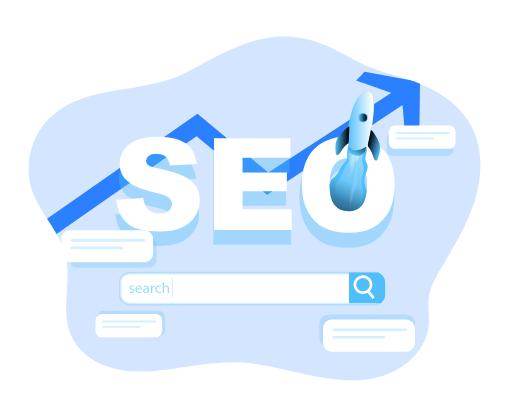
t = 0.00 s
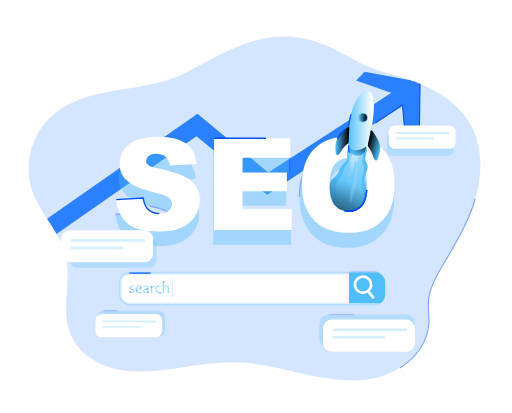
t = 1.20 s
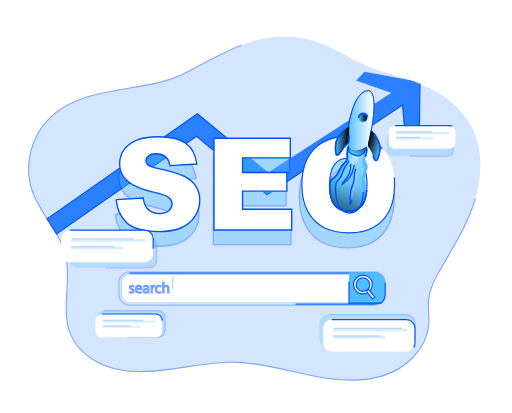
t = 2.40 s
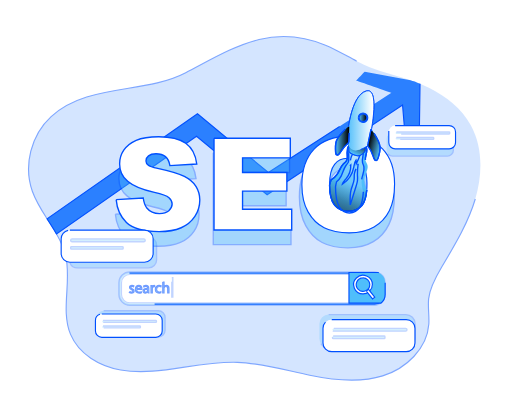
t = 3.60 s
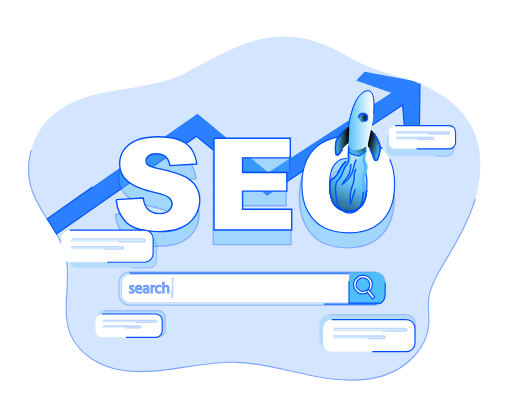
t = 4.80 s
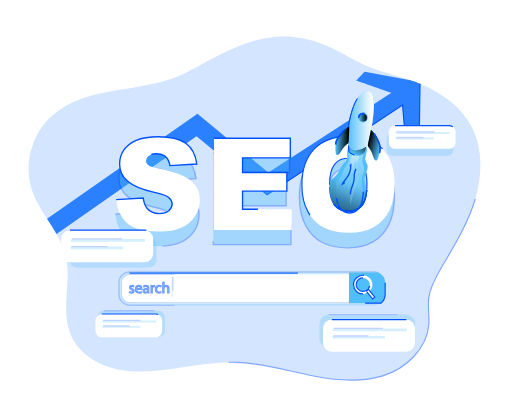
t = 6.00 s

The animated SVG that drew these frames (rendered in a browser with its animation timeline set to each time). Animation: 39 CSS @keyframes rules; one cycle of 7.20 s, repeats indefinitely.

<svg xmlns="http://www.w3.org/2000/svg" xmlns:v="https://vecta.io/nano" xmlns:xlink="http://www.w3.org/1999/xlink" width="385" height="305.992" viewBox="0 0 646.259 520.926"><style>@keyframes QNbfpNsy_fade{0%,94.44444444444444%{stroke-opacity:1}}@keyframes QNbfpNsy_draw_0{11.11111111111111%{stroke-dashoffset:271}38.88888888888889%{stroke-dashoffset:0}}@keyframes QNbfpNsy_draw_1{11.486486486486486%{stroke-dashoffset:105}39.26426426426426%{stroke-dashoffset:0}}@keyframes QNbfpNsy_draw_2{11.861861861861863%{stroke-dashoffset:52}39.63963963963964%{stroke-dashoffset:0}}@keyframes QNbfpNsy_draw_3{12.237237237237236%{stroke-dashoffset:149}40.01501501501501%{stroke-dashoffset:0}}@keyframes QNbfpNsy_draw_4{12.612612612612613%{stroke-dashoffset:1654}40.390390390390394%{stroke-dashoffset:0}}@keyframes QNbfpNsy_draw_5{12.987987987987987%{stroke-dashoffset:1367}40.765765765765764%{stroke-dashoffset:0}}@keyframes QNbfpNsy_draw_6{13.363363363363364%{stroke-dashoffset:258}41.14114114114114%{stroke-dashoffset:0}}@keyframes QNbfpNsy_draw_7{13.738738738738737%{stroke-dashoffset:367}41.51651651651652%{stroke-dashoffset:0}}@keyframes QNbfpNsy_draw_8{14.114114114114114%{stroke-dashoffset:337}41.891891891891895%{stroke-dashoffset:0}}@keyframes QNbfpNsy_draw_9{14.48948948948949%{stroke-dashoffset:269}42.267267267267265%{stroke-dashoffset:0}}@keyframes QNbfpNsy_draw_10{14.864864864864863%{stroke-dashoffset:2262}42.642642642642635%{stroke-dashoffset:0}}@keyframes QNbfpNsy_draw_11{15.24024024024024%{stroke-dashoffset:1547}43.018018018018026%{stroke-dashoffset:0}}@keyframes QNbfpNsy_draw_12{15.615615615615615%{stroke-dashoffset:866}43.393393393393396%{stroke-dashoffset:0}}@keyframes QNbfpNsy_draw_13{15.990990990990989%{stroke-dashoffset:1447}43.768768768768766%{stroke-dashoffset:0}}@keyframes QNbfpNsy_draw_14{16.366366366366368%{stroke-dashoffset:276}44.14414414414414%{stroke-dashoffset:0}}@keyframes QNbfpNsy_draw_15{16.74174174174174%{stroke-dashoffset:161}44.51951951951952%{stroke-dashoffset:0}}@keyframes QNbfpNsy_draw_16{17.117117117117118%{stroke-dashoffset:129}44.8948948948949%{stroke-dashoffset:0}}@keyframes QNbfpNsy_draw_17{17.492492492492495%{stroke-dashoffset:605}45.270270270270274%{stroke-dashoffset:0}}@keyframes QNbfpNsy_draw_18{17.86786786786787%{stroke-dashoffset:249}45.64564564564565%{stroke-dashoffset:0}}@keyframes QNbfpNsy_draw_19{18.243243243243242%{stroke-dashoffset:130}46.02102102102102%{stroke-dashoffset:0}}@keyframes QNbfpNsy_draw_20{18.61861861861862%{stroke-dashoffset:87}46.3963963963964%{stroke-dashoffset:0}}@keyframes QNbfpNsy_draw_21{18.993993993993993%{stroke-dashoffset:105}46.77177177177177%{stroke-dashoffset:0}}@keyframes QNbfpNsy_draw_22{19.36936936936937%{stroke-dashoffset:129}47.147147147147145%{stroke-dashoffset:0}}@keyframes QNbfpNsy_draw_23{19.744744744744747%{stroke-dashoffset:39}47.52252252252253%{stroke-dashoffset:0}}@keyframes QNbfpNsy_draw_24{20.12012012012012%{stroke-dashoffset:32}47.8978978978979%{stroke-dashoffset:0}}@keyframes QNbfpNsy_draw_25{20.495495495495497%{stroke-dashoffset:296}48.273273273273276%{stroke-dashoffset:0}}@keyframes QNbfpNsy_draw_26{20.870870870870874%{stroke-dashoffset:231}48.648648648648646%{stroke-dashoffset:0}}@keyframes QNbfpNsy_draw_27{21.246246246246248%{stroke-dashoffset:166}49.02402402402403%{stroke-dashoffset:0}}@keyframes QNbfpNsy_draw_28{21.62162162162162%{stroke-dashoffset:296}49.3993993993994%{stroke-dashoffset:0}}@keyframes QNbfpNsy_draw_29{21.996996996996995%{stroke-dashoffset:231}49.77477477477477%{stroke-dashoffset:0}}@keyframes QNbfpNsy_draw_30{22.372372372372375%{stroke-dashoffset:166}50.150150150150154%{stroke-dashoffset:0}}@keyframes QNbfpNsy_draw_31{22.74774774774775%{stroke-dashoffset:215}50.52552552552553%{stroke-dashoffset:0}}@keyframes QNbfpNsy_draw_32{23.123123123123122%{stroke-dashoffset:169}50.9009009009009%{stroke-dashoffset:0}}@keyframes QNbfpNsy_draw_33{23.4984984984985%{stroke-dashoffset:120}51.27627627627628%{stroke-dashoffset:0}}@keyframes QNbfpNsy_draw_34{23.873873873873876%{stroke-dashoffset:215}51.651651651651655%{stroke-dashoffset:0}}@keyframes QNbfpNsy_draw_35{24.249249249249246%{stroke-dashoffset:169}52.02702702702703%{stroke-dashoffset:0}}@keyframes QNbfpNsy_draw_36{24.624624624624623%{stroke-dashoffset:120}52.4024024024024%{stroke-dashoffset:0}}@keyframes QNbfpNsy_draw_37{25%{stroke-dashoffset:63}52.77777777777778%{stroke-dashoffset:0}}.D{animation:QNbfpNsy_draw_0 7200ms linear 0ms infinite,QNbfpNsy_fade 7200ms linear 0ms infinite}.E{animation:QNbfpNsy_draw_1 7200ms linear 0ms infinite,QNbfpNsy_fade 7200ms linear 0ms infinite}.K{animation:QNbfpNsy_draw_2 7200ms linear 0ms infinite,QNbfpNsy_fade 7200ms linear 0ms infinite}.Q{animation:QNbfpNsy_draw_3 7200ms linear 0ms infinite,QNbfpNsy_fade 7200ms linear 0ms infinite}.AO{animation:QNbfpNsy_draw_4 7200ms linear 0ms infinite,QNbfpNsy_fade 7200ms linear 0ms infinite}.AP{animation:QNbfpNsy_draw_5 7200ms linear 0ms infinite,QNbfpNsy_fade 7200ms linear 0ms infinite}.AS{animation:QNbfpNsy_draw_6 7200ms linear 0ms infinite,QNbfpNsy_fade 7200ms linear 0ms infinite}.AU{animation:QNbfpNsy_draw_7 7200ms linear 0ms infinite,QNbfpNsy_fade 7200ms linear 0ms infinite}.AV{animation:QNbfpNsy_draw_8 7200ms linear 0ms infinite,QNbfpNsy_fade 7200ms linear 0ms infinite}.AW{animation:QNbfpNsy_draw_9 7200ms linear 0ms infinite,QNbfpNsy_fade 7200ms linear 0ms infinite}.AX{animation:QNbfpNsy_draw_10 7200ms linear 0ms infinite,QNbfpNsy_fade 7200ms linear 0ms infinite}.AZ{animation:QNbfpNsy_draw_11 7200ms linear 0ms infinite,QNbfpNsy_fade 7200ms linear 0ms infinite}.Aa{animation:QNbfpNsy_draw_12 7200ms linear 0ms infinite,QNbfpNsy_fade 7200ms linear 0ms infinite}.Ab{animation:QNbfpNsy_draw_13 7200ms linear 0ms infinite,QNbfpNsy_fade 7200ms linear 0ms infinite}.Ac{animation:QNbfpNsy_draw_14 7200ms linear 0ms infinite,QNbfpNsy_fade 7200ms linear 0ms infinite}.Ad{animation:QNbfpNsy_draw_15 7200ms linear 0ms infinite,QNbfpNsy_fade 7200ms linear 0ms infinite}.Ae{animation:QNbfpNsy_draw_16 7200ms linear 0ms infinite,QNbfpNsy_fade 7200ms linear 0ms infinite}.Ah{animation:QNbfpNsy_draw_17 7200ms linear 0ms infinite,QNbfpNsy_fade 7200ms linear 0ms infinite}.Ai{animation:QNbfpNsy_draw_18 7200ms linear 0ms infinite,QNbfpNsy_fade 7200ms linear 0ms infinite}.Aj{animation:QNbfpNsy_draw_19 7200ms linear 0ms infinite,QNbfpNsy_fade 7200ms linear 0ms infinite}.Ak{animation:QNbfpNsy_draw_20 7200ms linear 0ms infinite,QNbfpNsy_fade 7200ms linear 0ms infinite}.Al{animation:QNbfpNsy_draw_21 7200ms linear 0ms infinite,QNbfpNsy_fade 7200ms linear 0ms infinite}.Am{animation:QNbfpNsy_draw_22 7200ms linear 0ms infinite,QNbfpNsy_fade 7200ms linear 0ms infinite}.An{animation:QNbfpNsy_draw_23 7200ms linear 0ms infinite,QNbfpNsy_fade 7200ms linear 0ms infinite}.Ao{animation:QNbfpNsy_draw_24 7200ms linear 0ms infinite,QNbfpNsy_fade 7200ms linear 0ms infinite}.Ap{animation:QNbfpNsy_draw_25 7200ms linear 0ms infinite,QNbfpNsy_fade 7200ms linear 0ms infinite}.As{animation:QNbfpNsy_draw_26 7200ms linear 0ms infinite,QNbfpNsy_fade 7200ms linear 0ms infinite}.Av{animation:QNbfpNsy_draw_27 7200ms linear 0ms infinite,QNbfpNsy_fade 7200ms linear 0ms infinite}.Ay{animation:QNbfpNsy_draw_28 7200ms linear 0ms infinite,QNbfpNsy_fade 7200ms linear 0ms infinite}.Az{animation:QNbfpNsy_draw_29 7200ms linear 0ms infinite,QNbfpNsy_fade 7200ms linear 0ms infinite}.BA{animation:QNbfpNsy_draw_30 7200ms linear 0ms infinite,QNbfpNsy_fade 7200ms linear 0ms infinite}.BB{animation:QNbfpNsy_draw_31 7200ms linear 0ms infinite,QNbfpNsy_fade 7200ms linear 0ms infinite}.BE{animation:QNbfpNsy_draw_32 7200ms linear 0ms infinite,QNbfpNsy_fade 7200ms linear 0ms infinite}.BH{animation:QNbfpNsy_draw_33 7200ms linear 0ms infinite,QNbfpNsy_fade 7200ms linear 0ms infinite}.BK{animation:QNbfpNsy_draw_34 7200ms linear 0ms infinite,QNbfpNsy_fade 7200ms linear 0ms infinite}.BL{animation:QNbfpNsy_draw_35 7200ms linear 0ms infinite,QNbfpNsy_fade 7200ms linear 0ms infinite}.BM{animation:QNbfpNsy_draw_36 7200ms linear 0ms infinite,QNbfpNsy_fade 7200ms linear 0ms infinite}.BN{animation:QNbfpNsy_draw_37 7200ms linear 0ms infinite,QNbfpNsy_fade 7200ms linear 0ms infinite}.BO{opacity:.24}.BP{fill:#4fbefb}.BQ{stroke-width:2.078}.BR{stroke-width:1.449}.BS{fill:#fff}.BT{stroke-dasharray:104 106}.BU{stroke-dashoffset:105}.BV{stroke-dasharray:128 130}.BW{stroke-dashoffset:129}.BX{stroke-dasharray:295 297}.BY{stroke-dashoffset:296}.BZ{stroke-dasharray:230 232}.Ba{stroke-dashoffset:231}.Bb{stroke-dasharray:165 167}.Bc{stroke-dashoffset:166}.Bd{stroke-dasharray:214 216}.Be{stroke-dashoffset:215}.Bf{stroke-dasharray:168 170}.Bg{stroke-dashoffset:169}.Bh{stroke-dasharray:119 121}.Bi{stroke-dashoffset:120}</style><defs><linearGradient id="A" x1="486.03" x2="449.74" y1="221.36" y2="315.1" gradientUnits="userSpaceOnUse"><stop offset="0" stop-color="#010101" stop-opacity="0"/><stop offset=".95" stop-color="#010101"/></linearGradient><linearGradient id="B" x1="475.54" x2="566.26" y1="295.98" y2="121.93" gradientUnits="userSpaceOnUse"><stop offset="0" stop-color="#fff" stop-opacity="0"/><stop offset=".95" stop-color="#fff"/></linearGradient><linearGradient id="C" x1="485.73" x2="502.36" y1="265.76" y2="169.38" xlink:href="#B"/><linearGradient id="D" x1="434.189" x2="443.067" y1="201.574" y2="184.589" xlink:href="#A"/><linearGradient id="E" x1="426.771" x2="455.477" y1="167.692" y2="167.692" xlink:href="#B"/><linearGradient id="F" x1="462.82" x2="483.76" y1="158.03" y2="158.03" xlink:href="#A"/><linearGradient id="G" x1="447.78" x2="468.73" y1="205.13" y2="205.13" gradientTransform="matrix(-0.97,-0.24,-0.24,0.97,1017.13,122.17)" xlink:href="#A"/><linearGradient id="H" x1="521.62" x2="281.23" y1="265.18" y2="322.26" xlink:href="#B"/><linearGradient id="I" x1="453.304" x2="463.061" y1="148.335" y2="148.335" xlink:href="#A"/><path id="J" stroke-dasharray="270 272" stroke-dashoffset="271" d="M510.03 232.73q-1.28 15.9-7 23-7.37 9.12-20.82 9.14-13 0-20.66-9.34c-5-6.2-7.53-16.27-7.57-30.33a79.16 79.16 0 0 1 2.17-7.73 27.88 27.88 0 0 0 9.18-8.5c3.51-5.19 5.32-11.55 9.71-16 1.49-1.49 3.22-2.78 4.31-4.56a9.14 9.14 0 0 0 1.25-3.78c.36-2.66-.08-5.56-.12-8.3a26.72 26.72 0 0 1 3.94-14.21c8.34.12 16.55 3.9 24.73 5.39 3.58 6-2.66 13.74-.93 20.54.61 2.42 2.22 4.47 2.9 6.89 1.13 4.11-.6 8.13-2.29 12.24a41.35 41.35 0 0 0-1.94 5.68c-1.6 6.62.5 13.4 3.14 19.87z" class="D"/><path id="K" d="M477.73 140.52c-5.55 5.27-11.31 10.86-13.62 18.16-1.73 5.43-1.36 11.27-1 17 .11 1.53.43 3.37 1.86 3.92 1.62.62 3.2-.94 4.19-2.36 3.36-4.82 6.19-10.19 10.84-13.77a8.74 8.74 0 0 0 2.14-2 7.17 7.17 0 0 0 .81-3.73c.26-7.1.74-14.33.78-21.37-2.38.62-4.16 2.39-6 4.15z" class="E BT BU"/><linearGradient id="L" xlink:href="#A"/><linearGradient id="M" xlink:href="#B"/><path id="N" stroke-dasharray="51 53" stroke-dashoffset="52" d="M428.352 192.762s-.406 5.534.712 7.156 8.679 4.773 11.605 3.366a19.792 18.715 0 0 0 4.948-3.528l1.474-5.116z" class="K"/><path id="O" stroke-dasharray="148 150" stroke-dashoffset="149" d="M426.771 183.822s3.225-41.738 20.447-46.309 2.136 55.471 2.136 55.471-22.583 16.285-22.583-9.162z" class="Q"/></defs><g stroke="#0050ff"><g class="BR"><path fill="#acf" stroke-dasharray="1653 1655" stroke-dashoffset="1654" d="M599.919 251.004c-9.13 30.534-25.942 58.126-42.194 85.543-7.482 12.55-15.063 25.642-16.678 40.143-1.18 10.767.979 21.667.201 32.451-2.184 30.809-28.645 55.91-58.252 65.16s-61.675 5.533-92.053-.833-60.42-15.301-91.426-16.342c-22.31-.742-44.487 2.584-66.53 6.009-26.729 4.167-54.027 8.334-80.647 3.658S99.418 446.8 89.074 421.891c-12.879-30.976 1.674-67.018-6.277-99.611-2.326-9.651-6.511-18.525-11.457-27.151-3.707-6.509-7.85-12.851-11.959-19.167-7.18-11.109-14.226-22.351-18.57-34.701-11.39-32.384-1.657-71.077 23.758-94.303 46.027-42.117 116.874-27.884 169.88-55.41 58.479-30.401 107.117-63.626 176.407-34.668 19.173 8.025 36.528 19.909 55.776 27.826 16.142 6.667 33.399 10.301 50.01 15.734l1.498.516a188.157 187.372 0 0 1 23.867 9.801c21.759 10.834 41.005 26.242 52.436 47.318 15.248 27.984 14.578 62.385 5.473 92.928z" class="AO" opacity=".501"/><path fill="#2a7fff" stroke-dasharray="1366 1368" stroke-dashoffset="1367" d="M530.16 105.659l-.954 68.51-16.837 9.209-4.268-51.027-170.909 113.336-89.116-73.893L71.342 295.13c-3.707-6.509-7.85-12.851-11.959-19.167l189.872-132.595 89.476 74.26L494.1 117.001c.167.049-44.596-15.591-44.596-15.591 1.322-.942 9.456-10 10.879-11.025l57.742 10.567c8.159 2.717 4.319.884 12.034 4.709z" class="AP" opacity=".987"/></g><g class="BQ"><g class="BP"><path stroke-dasharray="257 259" stroke-dashoffset="258" d="M548.97 146.03h82.68a9 9 0 0 1 9 9v17.27a9 9 0 0 1-9 9h-82.68a9 9 0 0 1-9-9v-17.27a9 9 0 0 1 9-9" class="AS BO" transform="matrix(.836848 0 0 .833356 36.093139 45.740421)"/><path stroke-dasharray="366 368" stroke-dashoffset="367" d="M452.61 421.36h116.33a14 14 0 0 1 14 14v22.56a14 14 0 0 1-14 14H452.61a14 14 0 0 1-14-14v-22.56a14 14 0 0 1 14-14" class="AU BO" transform="matrix(.836848 0 0 .833356 36.093139 45.740421)"/><path stroke-dasharray="336 338" stroke-dashoffset="337" d="M73.58 304h107.43a12 12 0 0 1 12 12v22.56a12 12 0 0 1-12 12H73.58a12 12 0 0 1-12-12V316a12 12 0 0 1 12-12" class="AV BO" transform="matrix(.836848 0 0 .833356 36.093139 45.740421)"/><path stroke-dasharray="268 270" stroke-dashoffset="269" d="M113.23 415.5h82.57a10 10 0 0 1 10 10v19.78a10 10 0 0 1-10 10h-82.57a10 10 0 0 1-10-10V425.5a10 10 0 0 1 10-10" class="AW BO" transform="matrix(.836848 0 0 .833356 36.093139 45.740421)"/><path stroke-dasharray="2261 2263" stroke-dashoffset="2262" d="M408.46 242.81q0-36.75 18.85-57.22 18.85-20.47 52.51-20.47 34.5 0 53.16 20.11 18.66 20.11 18.67 56.35 0 26.31-8.16 43.15a61 61 0 0 1-23.57 26.2q-15.4 9.33-38.41 9.33-23.37 0-38.69-8.09-15.32-8.09-24.79-25.55-9.57-17.5-9.57-43.81zm42.7.21q0 22.73 7.78 32.65 7.78 9.92 21.16 9.93 13.76 0 21.3-9.73 7.54-9.73 7.54-34.9 0-21.19-7.87-31-7.87-9.81-21.35-9.71a25.1 25.1 0 0 0-20.69 9.9q-7.86 9.93-7.87 32.86zm-320.22 26.41l40.86-2.56q1.33 10 5.41 15.17 6.63 8.45 19 8.44 9.2 0 14.17-4.32 4.97-4.32 5-10 0-5.4-4.74-9.67-4.74-4.27-22-8.06-28.25-6.35-40.29-16.87a33.94 33.94 0 0 1-12.13-26.83 36.44 36.44 0 0 1 6.21-20.24q6.21-9.53 18.67-15 12.46-5.47 34.18-5.45 26.64 0 40.62 9.91 13.98 9.91 16.64 31.52l-40.51 2.39q-1.62-9.39-6.78-13.65-5.16-4.26-14.27-4.27-7.48 0-11.28 3.18a9.73 9.73 0 0 0-3.79 7.73 7.73 7.73 0 0 0 3.13 6q3 2.74 14.41 5.12 28.16 6.06 40.34 12.27 12.18 6.21 17.72 15.41a39 39 0 0 1 5.52 20.54 44.07 44.07 0 0 1-7.4 24.65 46.2 46.2 0 0 1-20.66 17.11q-13.27 5.83-33.47 5.83-35.44 0-49.1-13.65-13.66-13.65-15.46-34.7zm147.61-93h115.09v29.68h-72.05v22.08h66.83v28.35h-66.83v27.4h74.13v31.47H278.55z" class="AX" opacity=".37" transform="matrix(.836848 0 0 .833356 36.093139 45.740421)"/></g><g class="BS"><path stroke-dasharray="1546 1548" stroke-dashoffset="1547" d="M132.08 247.32l40.86-2.56q1.32 10 5.4 15.17 6.65 8.44 19 8.44 9.19 0 14.17-4.32 4.98-4.32 5-10 0-5.4-4.74-9.67-4.74-4.27-22-8.06-28.26-6.35-40.29-16.87a34 34 0 0 1-12.14-26.83 36.44 36.44 0 0 1 6.21-20.24q6.21-9.52 18.68-15 12.47-5.48 34.17-5.45 26.64 0 40.63 9.91 13.99 9.91 16.63 31.52l-40.48 2.37q-1.6-9.39-6.78-13.65-5.18-4.26-14.26-4.27-7.5 0-11.28 3.18a9.73 9.73 0 0 0-3.8 7.72 7.73 7.73 0 0 0 3.13 6q3 2.76 14.41 5.13 28.15 6.06 40.34 12.27 12.19 6.21 17.73 15.41a39.12 39.12 0 0 1 5.54 20.57 44.14 44.14 0 0 1-7.39 24.65 46.29 46.29 0 0 1-20.67 17.11q-13.27 5.84-33.46 5.83-35.46 0-49.11-13.65-13.65-13.65-15.5-34.71zm147.6-93h115.09v29.67h-72.05v22.09h66.84v28.35h-66.84v27.4h74.14v31.43H279.68z" class="AZ" transform="matrix(.836848 0 0 .833356 36.093139 45.740421)"/><path stroke-dasharray="865 867" stroke-dashoffset="866" d="M152.15 358.59h369.62a14 14 0 0 1 14 14v18.87a14 14 0 0 1-14 14H152.15a14 14 0 0 1-14-14v-18.87a14 14 0 0 1 14-14" class="Aa" transform="matrix(.836848 0 0 .833356 36.093139 45.740421)"/></g></g><g class="BP BR"><path stroke-dasharray="1446 1448" stroke-dashoffset="1447" d="M477.379 343.832c-1.606-.63-3.307-.949-5.021-.942h-308.57c-7.597.004-13.76 6.126-13.783 13.693v15.001c.019 7.569 6.183 13.696 13.783 13.7h308.604c7.576-.05 13.703-6.156 13.749-13.7v-15.001c-.004-5.642-3.482-10.704-8.762-12.75zm5.398 27.784c-.013 5.706-4.656 10.329-10.385 10.342H163.788c-5.741 0-10.4-4.625-10.419-10.342v-15.001c.024-5.713 4.682-10.334 10.419-10.334h308.604c5.727.014 10.367 4.631 10.385 10.334z" class="Ab BO"/><path stroke-dasharray="275 277" stroke-dashoffset="276" d="M163.637 367.858c.684.422 1.459.654 2.251.675 1.239 0 1.816-.616 1.816-1.391s-.485-1.25-1.741-1.717c-1.674-.6-2.511-1.525-2.511-2.642 0-1.508 1.221-2.742 3.238-2.742a4.71 4.71 0 0 1 2.31.576l-.427 1.242a3.65 3.65 0 0 0-1.916-.542c-1.012 0-1.573.576-1.573 1.275s.561 1.117 1.782 1.583c1.632.608 2.46 1.425 2.46 2.816 0 1.666-1.28 2.8-3.506 2.8a5.4 5.4 0 0 1-2.637-.641zm8.887-2.626a2.99 2.99 0 0 0 .847 2.341 3.01 3.01 0 0 0 2.332.893c.892.031 1.781-.135 2.602-.483l.293 1.217c-.993.414-2.055.613-3.122.583-2.895 0-4.619-1.892-4.619-4.716s1.674-5 4.402-5c3.063 0 3.874 2.684 3.874 4.4a7.23 7.23 0 0 1-.051.792zm5.021-1.217c0-1.083-.451-2.758-2.369-2.758-1.724 0-2.511 1.575-2.619 2.758zm8.896 5.576l-.134-1.175h-.059a3.51 3.51 0 0 1-2.87 1.391 2.68 2.68 0 0 1-2.025-.716c-.539-.496-.848-1.214-.845-1.968 0-2.258 2.017-3.492 5.641-3.475v-.183a1.92 1.92 0 0 0-.534-1.598c-.425-.427-1.008-.634-1.592-.568-.859.001-1.702.242-2.444.699l-.394-1.125c.932-.558 2.001-.847 3.088-.833 2.87 0 3.565 1.95 3.565 3.816v3.5a13.03 13.03 0 0 0 .15 2.233zm-.252-4.767c-1.858-.042-3.975.292-3.975 2.108-.035.436.122.865.431 1.176a1.51 1.51 0 0 0 1.175.441c1.017.03 1.935-.602 2.267-1.559a1.79 1.79 0 0 0 .1-.542zm4.394-1.659l-.075-2.917h1.489l.059 1.833h.075c.333-1.17 1.382-1.994 2.602-2.041a1.74 1.74 0 0 1 .485.058v1.601a2.4 2.4 0 0 0-.585-.058 2.39 2.39 0 0 0-2.285 2.184 4.38 4.38 0 0 0-.075.792v5h-1.674zm12.829 6.083a6.26 6.26 0 0 1-2.694.542c-2.828 0-4.67-1.916-4.67-4.775-.058-1.356.456-2.671 1.403-3.591.957-.946 2.272-1.442 3.618-1.368a5.75 5.75 0 0 1 2.369.483l-.394 1.317a3.93 3.93 0 0 0-1.975-.451c-2.151 0-3.348 1.583-3.348 3.533-.083.906.223 1.805.845 2.472a3.23 3.23 0 0 0 2.411 1.027 4.9 4.9 0 0 0 2.092-.467zm1.991-13.358h1.674v5.833a3.24 3.24 0 0 1 1.221-1.2 3.6 3.6 0 0 1 1.749-.475c1.264 0 3.272.766 3.272 3.992v5.558h-1.674v-5.366c0-1.5-.561-2.775-2.168-2.775-1.039.017-1.955.685-2.285 1.666a1.97 1.97 0 0 0-.118.833v5.634H205.4z" class="Ac" opacity=".56"/><path stroke-dasharray="160 162" stroke-dashoffset="161" d="M486.141 356.583v15.001a13.51 13.51 0 0 1-5.489 10.908h-40.168v-38.66h36.905c5.277 2.049 8.751 7.111 8.753 12.75z" class="Ad"/></g><g class="BR BS"><path d="M458.208 370.832c-4.784.004-9.099-2.865-10.932-7.265a11.74 11.74 0 0 1 2.561-12.836c3.383-3.368 8.471-4.376 12.89-2.551s7.299 6.121 7.296 10.886c-.014 6.493-5.297 11.753-11.817 11.768zm0-20.267c-3.453-.004-6.568 2.066-7.892 5.241s-.596 6.833 1.845 9.266 6.112 3.162 9.304 1.847 5.271-4.416 5.272-7.855c0-4.69-3.817-8.496-8.528-8.501z" class="Ae BV BW"/><path stroke-dasharray="604 606" stroke-dashoffset="605" d="M462.381 367.314l2.783-2.192 7.844 9.876-2.783 2.192zm20.463-179.578q-15.281-15.75-43.441-15.776-27.508 0-42.939 16.042c-10.243 10.741-15.406 25.676-15.406 44.909q0 20.642 7.791 34.368 7.791 13.726 20.319 20.068 12.494 6.35 31.616 6.342 18.803 0 31.374-7.351c8.301-4.814 14.995-11.956 19.248-20.534q6.611-13.251 6.637-33.868.016-28.384-15.197-44.201zM415.98 233.08q0-18.025 6.369-25.776c3.855-4.835 9.701-7.671 15.9-7.717a5.48 5.48 0 0 1 1.046-.067q11.004 0 17.456 7.65c2.575 3.279 4.33 7.12 5.121 11.208.927 4.302 1.368 8.693 1.314 13.092 0 2.95-.1 5.667-.301 8.217q-1.071 13.251-5.858 19.167-6.168 7.601-17.424 7.617-10.879 0-17.29-7.784c-4.185-5.167-6.302-13.559-6.334-25.276z" class="Ah"/></g><use class="BP BQ" transform="matrix(.836848 0 0 .833356 36.093139 45.740421)" xlink:href="#J"/><g class="BQ" transform="matrix(.836848 0 0 .833356 34.44455 5.95604)"><use x="1.97" y="47.74" fill="url(#L)" xlink:href="#J"/><path fill="url(#M)" stroke-dasharray="248 250" stroke-dashoffset="249" d="M506.89 283.07q-1 15.89-5.25 23c-3.68 6.08-8.87 9.15-15.6 9.15q-9.78 0-15.48-9.35c-3.74-6.2-5.64-16.27-5.67-30.32q.67-4 1.63-7.73a25.16 25.16 0 0 0 6.88-8.5c2.62-5.2 4-11.56 7.27-16a26.11 26.11 0 0 0 3.23-4.55 11.46 11.46 0 0 0 .93-3.79 76.65 76.65 0 0 0-.09-8.29 33.79 33.79 0 0 1 3-14.22c6.24.12 12.4 3.91 18.52 5.4 2.69 6-2 13.73-.69 20.54.45 2.41 1.66 4.47 2.17 6.88.85 4.11-.45 8.14-1.72 12.25a53.49 53.49 0 0 0-1.45 5.67c-1.21 6.61.36 13.41 2.32 19.86z" class="Ai"/><path fill="url(#C)" stroke-dasharray="129 131" stroke-dashoffset="130" d="M486.64 243.89l1.3-1.45a31.82 31.82 0 0 1-7 20.75c-2.17 2.68-4.87 5.16-5.71 8.51a39.79 39.79 0 0 0 17.16-25.7c.7-3.71 1-7.77 3.36-10.7l.49 5.11a104.84 104.84 0 0 0 5.37-12.24c.3-.81.54-1.85-.11-2.42a2.24 2.24 0 0 0-1.27-.41c-4-.39-8.44-1.72-10.5 2.34-2.35 4.66-2.89 11.11-3.09 16.21z" class="Aj"/></g><g stroke-width=".996" transform="matrix(1.175439 0 0 1.237912 -63.369489 -55.594813)"><use class="BP" xlink:href="#N"/><use fill="url(#D)" xlink:href="#N"/><use class="BP" xlink:href="#O"/><use fill="url(#E)" xlink:href="#O"/></g><g class="BQ" transform="matrix(.836848 0 0 .833356 36.093139 45.740421)"><use class="BP" xlink:href="#K"/><use fill="url(#F)" xlink:href="#K"/></g><path stroke-dasharray="86 88" stroke-dashoffset="87" d="M472.283 168.211c3.473 5.366 7.047 11.034 7.482 17.393.327 4.741-1.138 9.401-2.578 13.925-.384 1.217-1.012 2.642-2.285 2.809-1.448.183-2.419-1.391-2.946-2.742-1.774-4.558-3.013-9.466-6.084-13.284a7.372 7.342 0 0 1-1.347-2.017 6.109 6.083 0 0 1 .075-3.184l3.606-17.5c1.833 1.034 2.929 2.816 4.075 4.6z" class="Ak BP BR"/><g class="BQ"><path fill="url(#G)" d="M523.17 194.88c4.14 6.43 8.41 13.23 8.93 20.87.39 5.68-1.35 11.27-3.08 16.71-.46 1.46-1.21 3.17-2.73 3.36-1.72.22-2.89-1.67-3.52-3.29-2.12-5.47-3.6-11.35-7.26-15.93a8.59 8.59 0 0 1-1.61-2.42 7.19 7.19 0 0 1 .08-3.82l4.31-21c2.2 1.24 3.5 3.38 4.88 5.52z" class="Al BT BU" transform="matrix(.836848 0 0 .833356 34.44455 5.95604)"/><path fill="url(#H)" d="M495.72 248.4a33 33 0 0 0-2.42 7.78c-.36 2.66-.06 5.37-.3 8-.47 5.42-3.08 10.39-4.53 15.64-2.06 7.48-1.71 15.38-1.34 23.12L496 274.4a44.59 44.59 0 0 0 2-8 62.5 62.5 0 0 0-.05-9.28 93.07 93.07 0 0 1 1.1-16.17c-1.53 2.13-2.34 4.99-3.33 7.45z" class="Am BV BW" transform="matrix(.836848 0 0 .833356 34.44455 5.95604)"/></g><g class="BR"><path stroke-dasharray="38 40" stroke-dashoffset="39" d="M452.232 148.351a5.992 5.967 0 1 1 11.984 0 5.992 5.967 0 1 1-11.984 0" class="An BP"/><path fill="url(#I)" stroke-dasharray="31 33" stroke-dashoffset="32" d="M453.303 148.335a4.879 4.859 0 1 1 9.758 0 4.879 4.859 0 1 1-9.758 0" class="Ao"/><path d="M418.696 403.209h94.087a11 11 0 0 1 11 11v18.493a11 11 0 0 1-11 11h-94.087a11 11 0 0 1-11-11v-18.493a11 11 0 0 1 11-11" class="Ap BS BX BY"/></g><g class="BP BQ"><path d="M460.41 442.27h108.33a2 2 0 0 1 2 2v.18a2 2 0 0 1-2 2H460.41a2 2 0 0 1-2-2v-.18a2 2 0 0 1 2-2" class="As BO BZ Ba" transform="matrix(.836848 0 0 .833356 36.093139 45.740421)"/><path d="M459.41 453.83h77.06a1 1 0 0 1 1 1v1.95a1 1 0 0 1-1 1h-77.06a1 1 0 0 1-1-1v-1.95a1 1 0 0 1 1-1" class="Av BO Bb Bc" transform="matrix(.836848 0 0 .833356 36.093139 45.740421)"/></g><path d="M88.215 290.305h94.087a11 11 0 0 1 11 11v18.493a11 11 0 0 1-11 11H88.215a11 11 0 0 1-11-11v-18.493a11 11 0 0 1 11-11" class="Ay BR BS BX BY"/><g class="BP BQ"><path d="M65.51 306.79h108.33a2 2 0 0 1 2 2v.18a2 2 0 0 1-2 2H65.51a2 2 0 0 1-2-2v-.18a2 2 0 0 1 2-2" class="Az BO BZ Ba" transform="matrix(.836848 0 0 .833356 36.093139 45.740421)"/><path d="M64.51 318.35h77.06a1 1 0 0 1 1 1v1.95a1 1 0 0 1-1 1H64.51a1 1 0 0 1-1-1v-1.95a1 1 0 0 1 1-1" class="BA BO Bb Bc" transform="matrix(.836848 0 0 .833356 36.093139 45.740421)"/></g><path d="M128.473 396.2h68.254a8 8 0 0 1 8 8v13.393a8 8 0 0 1-8 8h-68.254a8 8 0 0 1-8-8V404.2a8 8 0 0 1 8-8" class="BB BR BS Bd Be"/><g class="BP BQ"><path d="M112.26 430.21h79.53a1 1 0 0 1 1 1v1.03a1 1 0 0 1-1 1h-79.53a1 1 0 0 1-1-1v-1.03a1 1 0 0 1 1-1" class="BE BO Bf Bg" transform="matrix(.836848 0 0 .833356 36.093139 45.740421)"/><path d="M112.26 438.6h55.39a1 1 0 0 1 1 1v.87a1 1 0 0 1-1 1h-55.39a1 1 0 0 1-1-1v-.87a1 1 0 0 1 1-1" class="BH BO Bh Bi" transform="matrix(.836848 0 0 .833356 36.093139 45.740421)"/></g><path d="M498.736 158.301h68.254a8 8 0 0 1 8 8v13.393a8 8 0 0 1-8 8h-68.254a8 8 0 0 1-8-8v-13.393a8 8 0 0 1 8-8" class="BK BR BS Bd Be"/><g class="BP BQ"><path d="M554.71 144.74h79.53a1 1 0 0 1 1 1v1.03a1 1 0 0 1-1 1h-79.53a1 1 0 0 1-1-1v-1.03a1 1 0 0 1 1-1" class="BL BO Bf Bg" transform="matrix(.836848 0 0 .833356 36.093139 45.740421)"/><path d="M554.71 153.13h55.39a1 1 0 0 1 1 1v.87a1 1 0 0 1-1 1h-55.39a1 1 0 0 1-1-1v-.87a1 1 0 0 1 1-1" class="BM BO Bh Bi" transform="matrix(.836848 0 0 .833356 36.093139 45.740421)"/><path stroke-dasharray="62 64" stroke-dashoffset="63" d="M216.01 365.39h1.51v29.48h-1.51z" class="BN BO" transform="matrix(.836848 0 0 .833356 36.093139 45.740421)"/></g></g></svg>
